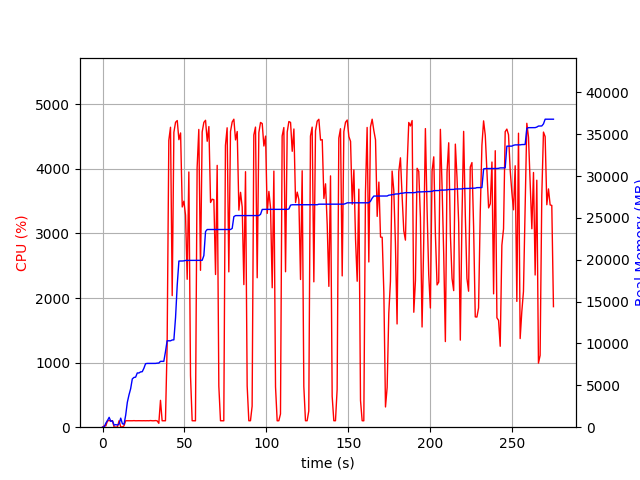

Values plotted in this chart, from the file beside it:
elapsed_time, nproc, cpu, mem_real, mem_virtual
4.029273986816406e-05, 1, 0.0, 6.637, 3185
1.008, 2, 21.8, 30.09, 136.4
2.017, 4, 21.8, 484.4, 2172
3.026, 4, 100.0, 799.4, 2469
4.036, 6, 101.0, 1177, 3440
5.046, 3, 100.1, 693.3, 2081
6.055, 3, 100.2, 764.4, 2193
7.063, 3, 1.0, 248.4, 1576
8.072, 3, 2.0, 310.5, 1650
9.082, 3, 2.0, 249.8, 1585
10.09, 3, 100.1, 384.1, 1729
11.1, 8, 5.9, 1085, 3704
12.11, 4, 3.0, 416.6, 2024
13.12, 1, 22.8, 353.2, 1642
14.13, 1, 100.1, 1433, 2632
15.14, 1, 100.0, 2973, 5000
16.15, 1, 100.1, 3857, 6776
17.16, 1, 99.7, 4597, 6786
18.18, 1, 99.8, 5765, 8690
19.19, 1, 101.8, 5943, 8690
20.2, 1, 99.7, 5977, 8690
21.21, 1, 100.8, 6477, 8702
22.22, 1, 100.8, 6477, 8702
23.24, 1, 99.9, 6605, 8702
24.25, 1, 99.8, 6627, 8702
25.26, 1, 100.7, 7039, 10750
26.27, 1, 99.7, 7583, 10750
27.28, 1, 100.7, 7617, 10750
28.3, 1, 99.8, 7619, 10750
29.31, 1, 102.8, 7619, 10750
30.32, 1, 99.8, 7619, 10750
31.33, 1, 99.7, 7619, 10750
32.35, 1, 102.7, 7619, 10750
33.36, 1, 98.8, 7651, 10750
34.37, 2, 60.2, 7663, 13938
35.39, 1, 416.1, 7865, 14199
36.4, 1, 99.6, 7865, 14199
37.41, 1, 99.7, 7865, 14199
38.43, 1, 99.8, 9003, 17399
39.44, 1, 1257, 10317, 17765
40.48, 1, 4443, 10317, 17765
41.51, 1, 4645, 10317, 17765
42.54, 1, 2038, 10416, 17765
43.57, 1, 4566, 10432, 17765
44.59, 1, 4722, 13106, 26045
45.62, 1, 4748, 17013, 27780
46.64, 1, 4452, 19846, 27780
47.66, 1, 4557, 19846, 27780
48.67, 1, 3410, 19850, 27780
49.68, 1, 3500, 19866, 27780
50.69, 1, 3284, 19918, 27780
51.7, 1, 2291, 19918, 27780
52.71, 1, 3952, 19920, 27780
53.72, 1, 798.3, 19924, 27780
54.73, 1, 100.1, 19924, 27780
55.74, 1, 100.1, 19924, 27780
56.75, 1, 99.2, 19924, 27780
57.76, 1, 4017, 19928, 27780
58.79, 1, 4611, 19928, 27780
59.83, 1, 2429, 19928, 27780
... 212 more rows
